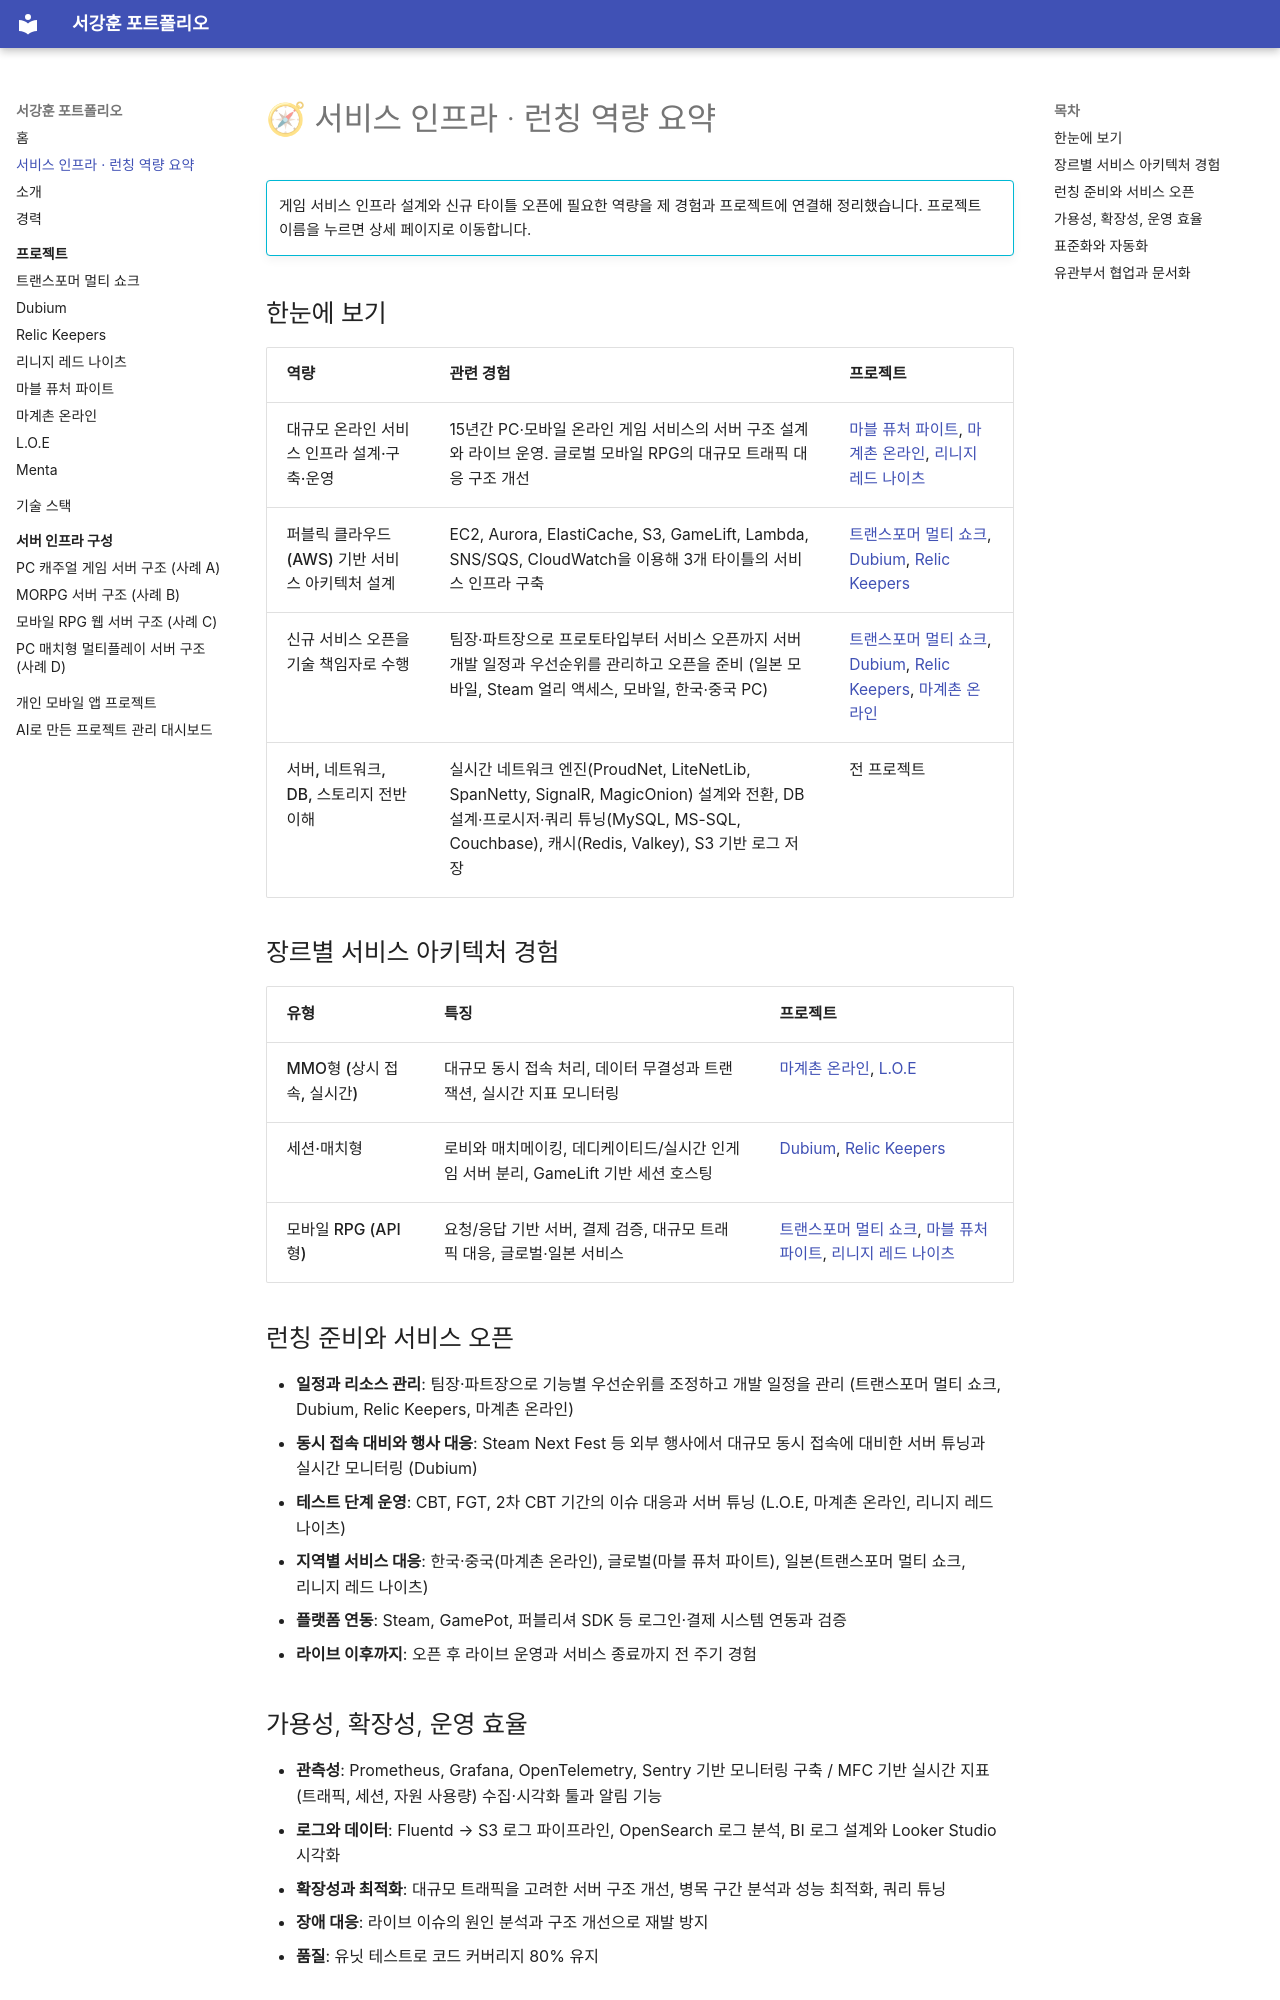

repository: shirano150/portfolio · page: summary/index.html · generator: mkdocs

# 🧭 서비스 인프라 · 런칭 역량 요약

!!! info ""
    게임 서비스 인프라 설계와 신규 타이틀 오픈에 필요한 역량을 제 경험과 프로젝트에 연결해 정리했습니다. 프로젝트 이름을 누르면 상세 페이지로 이동합니다.

## 한눈에 보기

| 역량 | 관련 경험 | 프로젝트 |
|---|---|---|
| 대규모 온라인 서비스 인프라 설계·구축·운영 | 15년간 PC·모바일 온라인 게임 서비스의 서버 구조 설계와 라이브 운영. 글로벌 모바일 RPG의 대규모 트래픽 대응 구조 개선 | [마블 퓨처 파이트](projects/marvel-future-fight.md), [마계촌 온라인](projects/makaimura-online.md), [리니지 레드 나이츠](projects/lineage-red-knights.md) |
| 퍼블릭 클라우드(AWS) 기반 서비스 아키텍처 설계 | EC2, Aurora, ElastiCache, S3, GameLift, Lambda, SNS/SQS, CloudWatch을 이용해 3개 타이틀의 서비스 인프라 구축 | [트랜스포머 멀티 쇼크](projects/transformers-multi-shock.md), [Dubium](projects/dubium.md), [Relic Keepers](projects/relic-keepers.md) |
| 신규 서비스 오픈을 기술 책임자로 수행 | 팀장·파트장으로 프로토타입부터 서비스 오픈까지 서버 개발 일정과 우선순위를 관리하고 오픈을 준비 (일본 모바일, Steam 얼리 액세스, 모바일, 한국·중국 PC) | [트랜스포머 멀티 쇼크](projects/transformers-multi-shock.md), [Dubium](projects/dubium.md), [Relic Keepers](projects/relic-keepers.md), [마계촌 온라인](projects/makaimura-online.md) |
| 서버, 네트워크, DB, 스토리지 전반 이해 | 실시간 네트워크 엔진(ProudNet, LiteNetLib, SpanNetty, SignalR, MagicOnion) 설계와 전환, DB 설계·프로시저·쿼리 튜닝(MySQL, MS-SQL, Couchbase), 캐시(Redis, Valkey), S3 기반 로그 저장 | 전 프로젝트 |

## 장르별 서비스 아키텍처 경험

| 유형 | 특징 | 프로젝트 |
|---|---|---|
| MMO형 (상시 접속, 실시간) | 대규모 동시 접속 처리, 데이터 무결성과 트랜잭션, 실시간 지표 모니터링 | [마계촌 온라인](projects/makaimura-online.md), [L.O.E](projects/loe.md) |
| 세션·매치형 | 로비와 매치메이킹, 데디케이티드/실시간 인게임 서버 분리, GameLift 기반 세션 호스팅 | [Dubium](projects/dubium.md), [Relic Keepers](projects/relic-keepers.md) |
| 모바일 RPG (API형) | 요청/응답 기반 서버, 결제 검증, 대규모 트래픽 대응, 글로벌·일본 서비스 | [트랜스포머 멀티 쇼크](projects/transformers-multi-shock.md), [마블 퓨처 파이트](projects/marvel-future-fight.md), [리니지 레드 나이츠](projects/lineage-red-knights.md) |

## 런칭 준비와 서비스 오픈

- **일정과 리소스 관리**: 팀장·파트장으로 기능별 우선순위를 조정하고 개발 일정을 관리 (트랜스포머 멀티 쇼크, Dubium, Relic Keepers, 마계촌 온라인)
- **동시 접속 대비와 행사 대응**: Steam Next Fest 등 외부 행사에서 대규모 동시 접속에 대비한 서버 튜닝과 실시간 모니터링 (Dubium)
- **테스트 단계 운영**: CBT, FGT, 2차 CBT 기간의 이슈 대응과 서버 튜닝 (L.O.E, 마계촌 온라인, 리니지 레드 나이츠)
- **지역별 서비스 대응**: 한국·중국(마계촌 온라인), 글로벌(마블 퓨처 파이트), 일본(트랜스포머 멀티 쇼크, 리니지 레드 나이츠)
- **플랫폼 연동**: Steam, GamePot, 퍼블리셔 SDK 등 로그인·결제 시스템 연동과 검증
- **라이브 이후까지**: 오픈 후 라이브 운영과 서비스 종료까지 전 주기 경험
